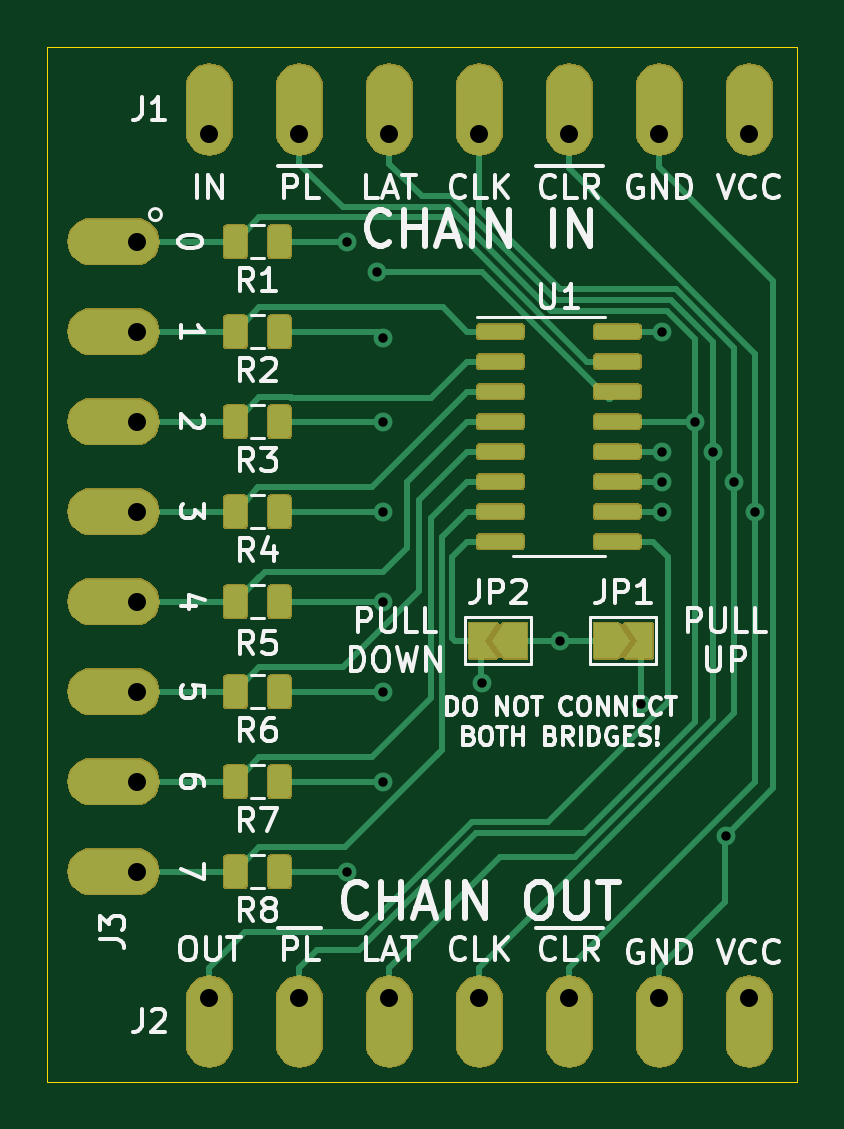
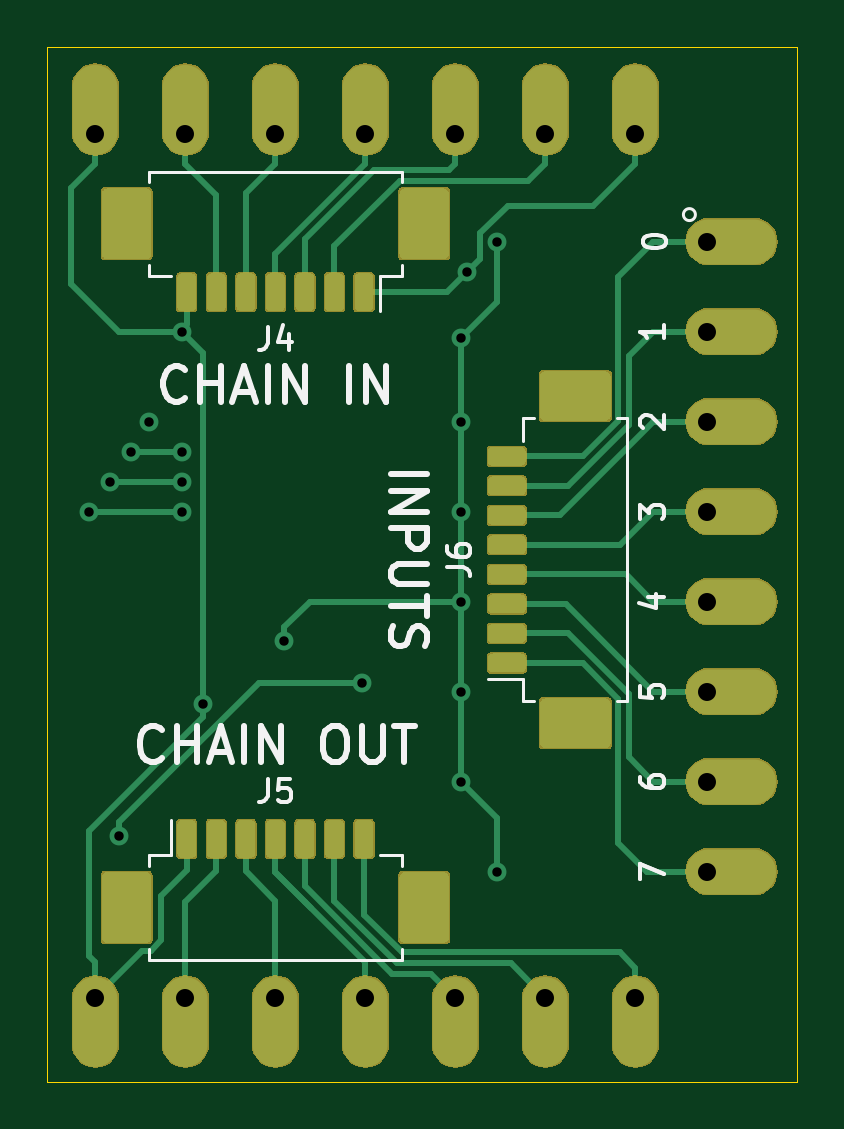
Circuit board: 8 layer files. Board 31.7 x 43.8 mm.
- bottom_copper: 74HC597-Breakout-B_Cu.gbr (60772 bytes)
- bottom_mask: 74HC597-Breakout-B_Mask.gbr (50214 bytes)
- bottom_silk: 74HC597-Breakout-B_SilkS.gbr (10163 bytes)
- outline: 74HC597-Breakout-Edge_Cuts.gbr (697 bytes)
- top_copper: 74HC597-Breakout-F_Cu.gbr (70742 bytes)
- top_mask: 74HC597-Breakout-F_Mask.gbr (59234 bytes)
- top_silk: 74HC597-Breakout-F_SilkS.gbr (35234 bytes)
- drill: 74HC597-Breakout.drl (781 bytes)

=== bottom_copper: 74HC597-Breakout-B_Cu.gbr (60772 bytes, source omitted) ===
=== bottom_mask: 74HC597-Breakout-B_Mask.gbr (50214 bytes, source omitted) ===
=== bottom_silk: 74HC597-Breakout-B_SilkS.gbr (10163 bytes, source omitted) ===
=== outline: 74HC597-Breakout-Edge_Cuts.gbr ===
G04 #@! TF.GenerationSoftware,KiCad,Pcbnew,5.1.5-5.1.5*
G04 #@! TF.CreationDate,2020-09-02T20:46:33-05:00*
G04 #@! TF.ProjectId,74HC597-Breakout,37344843-3539-4372-9d42-7265616b6f75,rev?*
G04 #@! TF.SameCoordinates,Original*
G04 #@! TF.FileFunction,Profile,NP*
%FSLAX46Y46*%
G04 Gerber Fmt 4.6, Leading zero omitted, Abs format (unit mm)*
G04 Created by KiCad (PCBNEW 5.1.5-5.1.5) date 2020-09-02 20:46:33*
%MOMM*%
%LPD*%
G04 APERTURE LIST*
%ADD10C,0.050000*%
G04 APERTURE END LIST*
D10*
X157480000Y-137160000D02*
X157480000Y-93345000D01*
X125730000Y-137160000D02*
X157480000Y-137160000D01*
X125730000Y-93345000D02*
X125730000Y-137160000D01*
X157480000Y-93345000D02*
X125730000Y-93345000D01*
M02*

=== top_copper: 74HC597-Breakout-F_Cu.gbr (70742 bytes, source omitted) ===
=== top_mask: 74HC597-Breakout-F_Mask.gbr (59234 bytes, source omitted) ===
=== top_silk: 74HC597-Breakout-F_SilkS.gbr (35234 bytes, source omitted) ===
=== drill: 74HC597-Breakout.drl ===
M48
; DRILL file {KiCad 5.1.5-5.1.5} date Wed 02 Sep 2020 08:46:30 PM CDT
; FORMAT={-:-/ absolute / inch / decimal}
; #@! TF.CreationDate,2020-09-02T20:46:30-05:00
; #@! TF.GenerationSoftware,Kicad,Pcbnew,5.1.5-5.1.5
FMAT,2
INCH
T1C0.0157
T2C0.0300
%
G90
G05
T1
X5.45Y-4.0
X5.45Y-5.05
X5.5Y-4.05
X5.51Y-4.16
X5.51Y-4.3
X5.51Y-4.45
X5.51Y-4.6
X5.51Y-4.75
X5.51Y-4.9
X5.675Y-4.735
X5.805Y-4.665
X5.94Y-4.77
X5.975Y-4.15
X5.975Y-4.35
X5.975Y-4.4
X5.975Y-4.45
X6.03Y-4.3
X6.06Y-4.35
X6.0802Y-4.9902
X6.095Y-4.4
X6.13Y-4.45
T2
X5.22Y-5.26
X5.37Y-5.26
X5.52Y-5.26
X5.67Y-5.26
X5.82Y-5.26
X5.97Y-5.26
X6.12Y-5.26
X5.22Y-3.82
X5.37Y-3.82
X5.52Y-3.82
X5.67Y-3.82
X5.82Y-3.82
X5.97Y-3.82
X6.12Y-3.82
X5.1Y-4.0
X5.1Y-4.15
X5.1Y-4.3
X5.1Y-4.45
X5.1Y-4.6
X5.1Y-4.75
X5.1Y-4.9
X5.1Y-5.05
T0
M30

